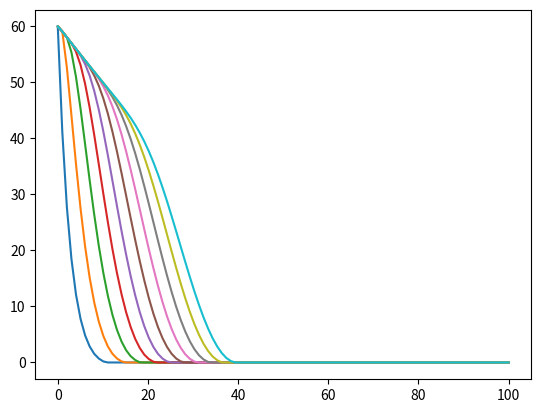

Here is the Python script that generated this plot:
import numpy as np
import matplotlib.pyplot as plt


def getArea(h0, h1, s, p):
    area = s * (h1/h0) ** (2/p)
    return area

def getHeight(h0, v, s, p):
    h = (h0**(2*p)*((v+(2*v)/p)/s))**(1/(1+2*p))
    return h

def getVolume(h0, h, s, p):
    v = (s/(1+(2/p)))*((h**(1+(2/p))/(h0**(2*p))))
    return v

v0 = 200.0  # initial volume (m^3)
a0 = 800.0  # initial area (m^2)
s = 300.0  # area scaling factor (m^2)
h0 = 1.0  # maximum height/pond depth (m)
p = 1.5  # represents shape of pond's bathymetric curve (1=linear, >1=concave, <1=convex)
etr = 0.01  # et rate (m/day)
k = 0.3  # reservoir/recession coefficient (day^-1)

nponds = 10
ndays = 100
volume = np.zeros((ndays, nponds))
inflow = np.copy(volume)
outflow = np.copy(volume)
et = np.copy(volume)
area = np.copy(volume)

volume[0, :] = v0
h = np.full((1, nponds), h0)  # inital height (water depth) for each pond

for i in range(0, volume.shape[0]-1):
    area[i, :] = getArea(h0, h, s, p)
    et[i, :] = etr * area[i, :]
    outflow[i, :] = volume[i, :] * k
    inflow[i, 1:] = inflow[i, 1:] + outflow[i, :-1]
    volume[i+1, :] = volume[i, :] + inflow[i, :] - et[i, :] - outflow[i, :]
    volume[volume < 0] = 0.0
    h = getHeight(h0, volume[i, :], s, p)
outflow[-1, :] = volume[-1, :] * k

print(outflow)
print(ndays, len(np.linspace(0, ndays, ndays)))
plt.plot(np.linspace(0, ndays, ndays), outflow)
plt.show()
